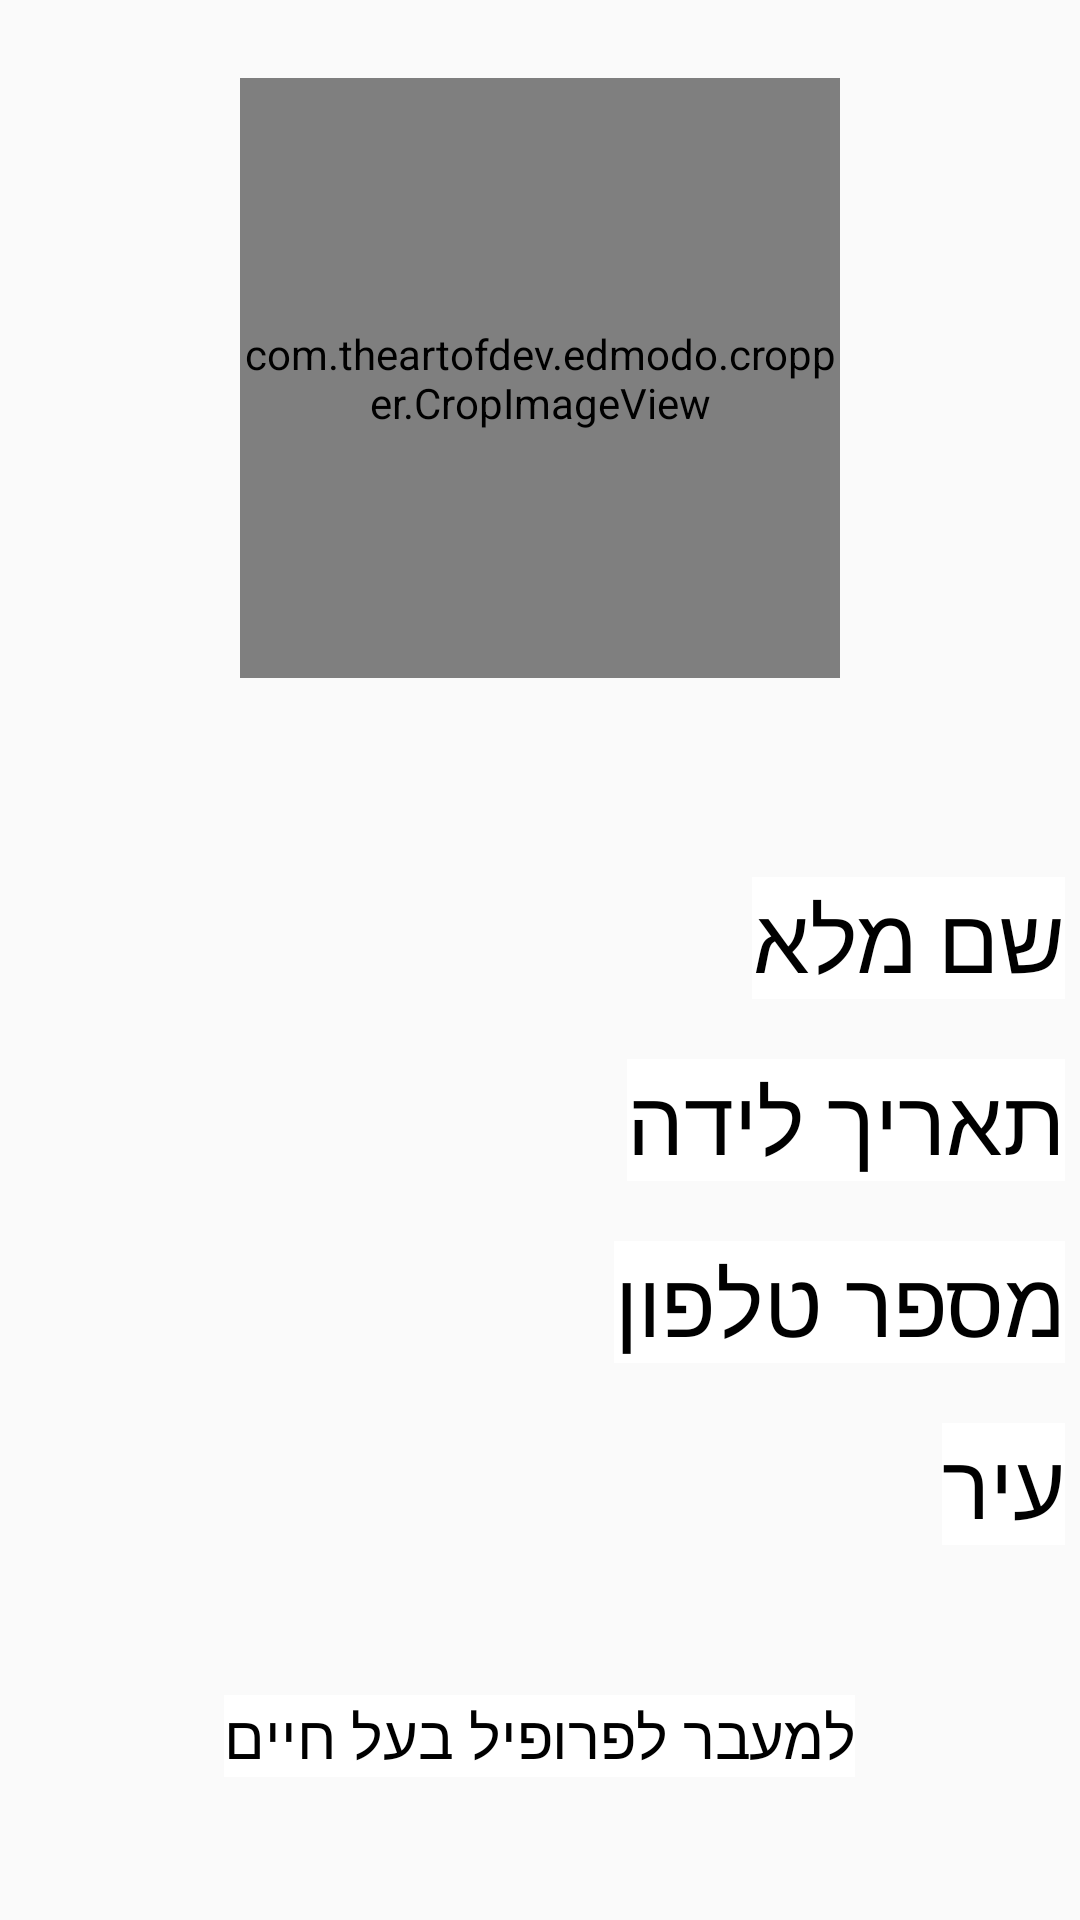

Layout XML and referenced resources for this Android screen:
<!-- AndroidManifest.xml: application theme AppTheme -->
<!-- res/layout/activity_profile.xml -->
<?xml version="1.0" encoding="utf-8"?>
<LinearLayout
    xmlns:android="http://schemas.android.com/apk/res/android"
    xmlns:app="http://schemas.android.com/apk/res-auto"
    xmlns:tools="http://schemas.android.com/tools"
    android:layout_width="match_parent"
    android:layout_height="match_parent"
    android:orientation="vertical"
    tools:context="com.petsadoption.tal.petsadoption.Activity.ProfileActivity"
    android:background="@drawable/appbackground">

    <LinearLayout
        android:layout_width="wrap_content"
        android:gravity="center"
        android:layout_height="0dp"
        android:layout_weight="8"
        android:layout_gravity="center">

        <com.theartofdev.edmodo.cropper.CropImageView
            android:layout_width="200dp"
            android:layout_height="200dp"
            android:id="@+id/cropImageView"
            app:cropShowCropOverlay="false"
            app:cropGuidelines="off"
            app:cropBorderLineThickness="0dp"
            android:onClick="cropImageView" >

        <ImageView
            android:layout_width="wrap_content"
            android:layout_height="wrap_content"
            android:layout_gravity="center"
            android:id="@+id/profileImage"
            android:background="@drawable/ic_menu_gallery" />

        </com.theartofdev.edmodo.cropper.CropImageView>



    </LinearLayout>

    <LinearLayout
        android:layout_width="match_parent"
        android:layout_height="wrap_content"
        android:layout_weight="1.5"
        android:gravity="right"
        android:orientation="vertical">

        <TextView
            android:layout_width="wrap_content"
            android:layout_height="wrap_content"
            android:layout_marginTop="40dp"
            android:text="שם מלא"
            android:id="@+id/tvName"
            android:layout_marginRight="5dp"
            android:textSize="30sp"
            android:background="@color/colorWhite"
            android:textColor="@color/colorPrimary"/>

        <TextView
            android:layout_width="wrap_content"
            android:layout_height="wrap_content"
            android:layout_marginTop="20dp"
            android:id="@+id/tvDate"
            android:layout_marginRight="5dp"
            android:text="תאריך לידה"
            android:textSize="30sp"
            android:background="@color/colorWhite"
            android:textColor="@color/colorPrimary"/>

        <TextView
            android:layout_width="wrap_content"
            android:layout_height="wrap_content"
            android:layout_marginRight="5dp"
            android:layout_marginTop="20dp"
            android:id="@+id/tvPhone"
            android:layout_marginLeft="5dp"
            android:text="מספר טלפון"
            android:textSize="30sp"
            android:background="@color/colorWhite"
            android:textColor="@color/colorPrimary"/>


        <TextView
            android:layout_width="wrap_content"
            android:layout_height="wrap_content"
            android:layout_marginLeft="5dp"
            android:layout_marginRight="5dp"
            android:layout_marginTop="20dp"
            android:id="@+id/tvCity"
            android:text="עיר"
            android:textSize="30sp"
            android:background="@color/colorWhite"
            android:textColor="@color/colorPrimary"/>

        <TextView
            android:layout_width="wrap_content"
            android:layout_height="wrap_content"
            android:layout_marginTop="50dp"
            android:text="למעבר לפרופיל בעל חיים"
            android:layout_gravity="center"
            android:onClick="petProfileButton"
            android:textSize="20sp"
            android:background="@color/colorWhite"
            android:textColor="@color/colorPrimary"/>

    </LinearLayout>

</LinearLayout>
<!-- resources referenced by this layout -->
<resources>
  <color name="colorPrimary">#000000</color>
  <color name="colorWhite">#ffffff</color>
  <style name="AppTheme" parent="Theme.AppCompat.Light.DarkActionBar">
          
          <item name="colorPrimary">@color/colorPrimary</item>
          <item name="colorPrimaryDark">@color/colorPrimaryDark</item>
          <item name="colorAccent">@color/colorAccent</item>
          <item name="android:editTextStyle">@style/SignInEditTextStyle</item>
      </style>
  <color name="colorPrimaryDark">#303F9F</color>
  <color name="colorAccent">#FF4081</color>
  <style name="SignInEditTextStyle" parent="@android:style/Widget.EditText">
          <item name="android:background">@color/colorWhite</item>
          <item name="android:textColor">@android:color/black</item>
      </style>
</resources>
